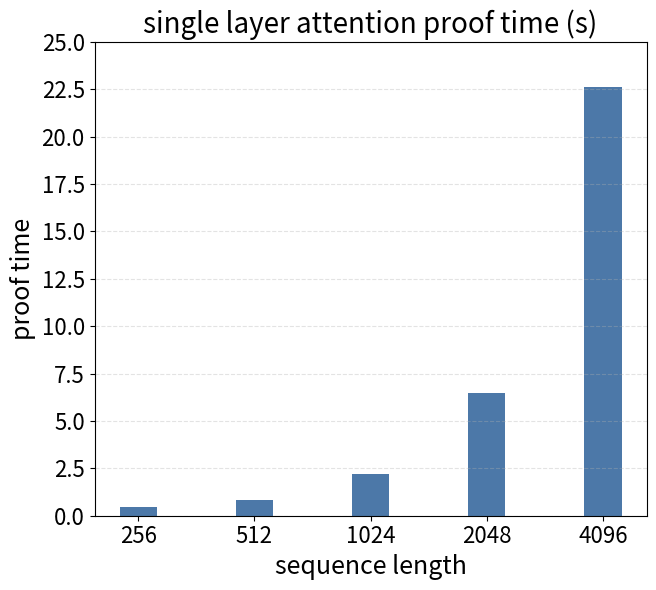
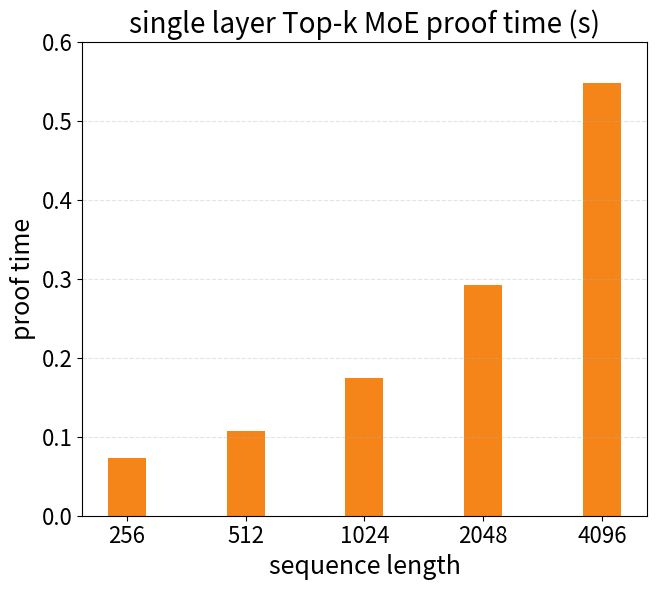

Recreate these plots in Python, in order.
# -*- coding: utf-8 -*-
import matplotlib.pyplot as plt
from matplotlib import font_manager as fm
import numpy as np

plt.rcParams["axes.unicode_minus"] = False
title_font = fm.FontProperties(fname="/usr/share/fonts/opentype/noto/NotoSansCJK-Regular.ttc", size=14)

# Data for DeepSeek-V2 (236B), single layer
seq_lens = [256, 512, 1024, 2048, 4096]
attn_proving_time = [0.467203, 0.830725, 2.225209, 6.451958, 22.596014]
moe_proving_time = [0.073674, 0.107342, 0.174611, 0.291893, 0.547600]

x = np.arange(len(seq_lens))
width = 0.32

# Figure 1: attn only, keep the original axis specification
fig, ax = plt.subplots(figsize=(10 * 2 / 3, 6))

ax.bar(x, attn_proving_time, width, color="#4C78A8")

ax.set_title("single layer attention proof time (s)", fontproperties=title_font, fontsize=20)
ax.set_xlabel("sequence length",fontsize=18)
ax.set_ylabel("proof time",fontsize=18)
ax.tick_params(axis='both', labelsize=16)
ax.set_xticks(x)
ax.set_xticklabels([str(v) for v in seq_lens])
ax.set_ylim(0, 25)
ax.set_yticks(np.arange(0, 25.1, 2.5))
ax.grid(axis="y", linestyle="--", alpha=0.35)

plt.tight_layout()
attn_out_file = "deepseek_v2_singlelayer_attn_proof_time_bar.png"
plt.savefig(attn_out_file, dpi=200)
print(f"Saved figure to: {attn_out_file}")
plt.close(fig)

# Figure 2: MoE only, adjust y-axis for smaller values
fig, ax = plt.subplots(figsize=(10 * 2 / 3, 6))

ax.bar(x, moe_proving_time, width, color="#F58518")

ax.set_title("single layer Top-k MoE proof time (s)", fontproperties=title_font, fontsize=20)
ax.set_xlabel("sequence length", fontsize=18)
ax.set_ylabel("proof time", fontsize=18)
ax.tick_params(axis='both', labelsize=16)
ax.set_xticks(x)
ax.set_xticklabels([str(v) for v in seq_lens])
ax.set_ylim(0, 0.6)
ax.set_yticks(np.arange(0, 0.61, 0.1))
ax.grid(axis="y", linestyle="--", alpha=0.35)

plt.tight_layout()
moe_out_file = "deepseek_v2_singlelayer_moe_proof_time_bar.png"
plt.savefig(moe_out_file, dpi=200)
print(f"Saved figure to: {moe_out_file}")
